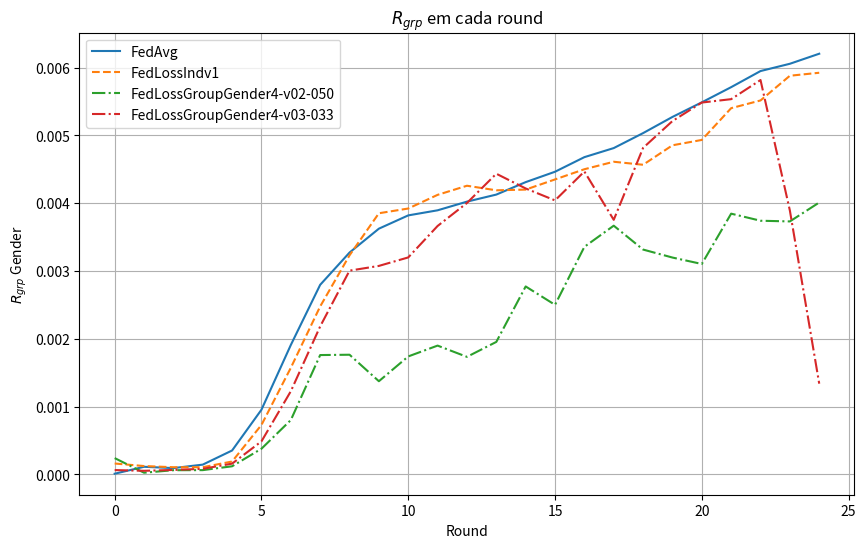

Write Python code to recreate this figure.
import matplotlib.pyplot as plt

data_rgrp_gender_FedAvg = {
    "Round": list(range(0, 25)),
    "RgrpGender": [
        9.397063480712154e-06, 0.00011157218949126447, 9.237918987625983e-05,
        0.00014352278971081062, 0.0003522343985122164, 0.0009535613011653596,
        0.0019080660155489262, 0.002795715597991636, 0.0032714259606517037,
        0.003623772023767946, 0.0038196499454164674, 0.003894675006253828,
        0.004022432153619671, 0.0041265755501611896, 0.004310232896247013,
        0.004463462327632563, 0.004678649806906887, 0.004812439461045543,
        0.005033356209199691, 0.005271751011226215, 0.005487030656152258,
        0.005711045445990997, 0.00594851243309673, 0.006055974434200194,
        0.006204165879392306
    ]
}

# # Experimento 1
# data_rgrp_gender_FedCustom_LossIndv_1 = {
#     "Round": list(range(0, 25)),
#     "RgrpGender": [
#         9.379715163030382e-06, 4.80735097218402e-05, 4.722096979865945e-05,
#         7.435464102556095e-05, 0.00021966063227566124, 0.0008924789434912164,
#         0.0018649135488270341, 0.0022660411038324, 0.0028732753732115123,
#         0.0032385711138256676, 0.0034319377178354256, 0.0036528537066311314,
#         0.003611003477846913, 0.003498409091087321, 0.0035325778445956897,
#         0.0037574635505543234, 0.004058287894685731, 0.003934752448776122,
#         0.003878967567181804, 0.003841218346301913, 0.004184753338860744,
#         0.004428878017536386, 0.004490553184333916, 0.004824125743883935,
#         0.004715836581076021
#     ]
# }

# Experimento 2
data_rgrp_gender_FedCustom_LossIndv_1 = {
    "Round": list(range(0, 25)),
    "RgrpGender": [
        0.00016015674896542085, 0.00012263839561017624, 0.00010529540603191007,
        0.0001052042521561723, 0.00018970525134196902, 0.0007288740651781086,
        0.001571439000092188, 0.0024768152288928806, 0.0032309027906503064,
        0.0038511845444832737, 0.003920962058145772, 0.004122534601099043,
        0.0042568344895884715, 0.004189703859674789, 0.004200090405843557,
        0.004350097068436293, 0.004500273389285503, 0.004610796228511668,
        0.004566356484291754, 0.0048536409288234125, 0.004932506599383982,
        0.005401031036894816, 0.005514776233964558, 0.005879408737278133,
        0.005923453769964269
    ]
}

data_rgrp_gender_FedCustom_LossIndv_2 = {
    "Round": list(range(0, 25)),
    "RgrpGender": [
        1.3463520817778893e-05, 0.00011022191197496645, 7.594265013358992e-05,
        7.966716246203773e-06, 0.0006442961204932489, 2.5913914470104025e-05,
        0.0001282566438771181, 0.00036359564712037506, 0.00011550869897756901,
        0.0003118515337148011, 0.00018671604957587302, 0.0002865199364195725,
        0.00034024958197060955, 0.0004093678988351087, 0.00041195978871306176,
        0.00041296570184242034, 0.00048227366519183187, 0.0004852118454887416,
        0.0003091085481241544, 0.0003141399617100963, 0.00043257073373537786,
        0.0005024952517113931, 0.0005427002046568075, 0.0006100575247928522,
        0.0002045510228738103
    ]
}

data_rgrp_gender_FedCustom_LossIndv_3_v01 = {
    "Round": list(range(0, 25)),
    "RgrpGender": [
        1.3463520817778893e-05, 0.00011022191197496645, 7.594265013358992e-05, 7.966716246203773e-06,
        0.0006442961204932489, 2.5913914470104025e-05, 0.0001282566438771181, 0.00036359564712037506,
        0.00011550869897756901, 0.0003118515337148011, 0.00018671604957587302, 0.0002865199364195725,
        0.00034024958197060955, 0.0004093678988351087, 0.00041195978871306176, 0.00041296570184242034,
        0.00048227366519183187, 0.0004852118454887416, 0.0003091085481241544, 0.0003141399617100963,
        0.00043257073373537786, 0.0005024952517113931, 0.0005427002046568075, 0.0006100575247928522,
        0.0002045510228738103
    ]
}

# Dados da primeira execução da estratégia de agregação
# data_rgrp_gender_FedCustom_LossIndv_3_v02 = {
#     "Round": list(range(0, 25)),
#     "RgrpGender": [
#         1.4495968788057322e-05, 0.0012240344616878279, 0.0012240346537267172, 0.001224722481661101,
#         8.705525024015226e-05, 0.00019757389692117127, 0.0002002000962974552, 0.00019482032021763616,
#         0.00020151309733364354, 0.00020404716350424566, 0.00019712698127326498, 0.00019827976487336228,
#         0.00020028732356923456, 0.00019604528335681907, 0.00020142479145022056, 0.00019739581767819322,
#         0.00020076206704182787, 0.00020249338764586667, 0.00020372943143954047, 0.00020224546454137914,
#         0.00019647344293604842, 0.0002012461409163892, 0.0001996947319827949, 0.000199902423885434,
#         0.00020008988556174988
#     ]
# }

data_rgrp_gender_FedCustom_LossIndv_3_v02 = {
    "Round": list(range(0, 25)),
    "RgrpGender": [
        3.204675975726159e-05, 0.0001231234903298805, 0.00011712710196327409, 0.00020209924046252608,
        0.00020018626345095838, 0.00019807622731092843, 0.00019837570588165032, 0.00019791598668993338,
        0.00019915374018362515, 0.00019903912751174588, 0.00019989738938056025, 0.0001980908838189361,
        0.00019967090227763498, 0.00020105061235286916, 0.00020403823830170975, 0.00020076920675153484,
        0.00020012856699568518, 0.00020091278945299143, 0.00020380836167167466, 0.00020144262272033932,
        0.00019964517538753742, 0.0002011078698934689, 0.0001978250707095392, 0.00019859729145533356,
        0.00020182737901475856
    ]
}

data_rgrp_gender_FedCustom_LossGroup_Activity_1_Gender = {
    "Round": list(range(0, 25)),
    "RgrpGender": [
        3.499081143629114e-05, 7.64462356871916e-05, 7.319319122875739e-05,
        0.00010837583701996178, 0.00024103713098984263, 0.0006801298246814043,
        0.0015544718010426176, 0.0024521016360026814, 0.003129902948899054,
        0.0035489082086968236, 0.003862506434067769, 0.004106648647544295,
        0.004251554682922586, 0.00438016995678121, 0.004663154528414641,
        0.004782932777972674, 0.004934993997876568, 0.0050965086459125435,
        0.0052722370169688, 0.005461725343411432, 0.005738126904370809,
        0.00594745836190708, 0.0062399601480207295, 0.00638136369943176,
        0.006744987130541782
    ]
}

data_rgrp_gender_FedCustom_LossGroup_Activity_2_Gender = {
    "Round": list(range(0, 25)),
    "RgrpGender": [
        1.3194003420070614e-05, 0.00032982243819023205, 0.00015139685988646158,
        0.0002373989434448257, 0.000718285796019082, 0.0010324761110816214,
        0.0017541052081246383, 0.00326829636135149, 0.003307828906501409,
        0.0034192559967053697, 0.00479741372916135, 0.004418167022851537,
        0.00486829257129504, 0.004361686558006035, 0.00505203803493255,
        0.0046806454679055205, 0.004993862535100514, 0.005521067959767523,
        0.005255100710023051, 0.0054139011494623735, 0.004640100560207135,
        0.004686334050432073, 0.00633692036703006, 0.004276382139059631,
        0.0048715180418665805
    ]
}

data_rgrp_gender_FedCustom_LossGroup_Gender_2 = {
    "Round": list(range(0, 25)),
    "RgrpGender": [
        2.8333164305582364e-06, 0.00015461038375158526, 6.538443412652554e-05,
        0.00017899031658526432, 0.0002504154026334911, 0.0007743834077486564,
        0.00181515368887655, 0.0012063892054220895, 0.002782993688647571,
        0.0034995086007265485, 0.0028798615455707093, 0.0036267715974681045,
        0.004118598067058875, 0.006081261691803056, 0.004012344047404796,
        0.0038228170221351497, 0.003958069961581865, 0.0055127682759984155,
        0.009314166768203212, 0.00633852721572083, 0.0066392033611570155,
        0.006227229852705402, 0.005719442772633826, 0.00824544427771072,
        0.007334661843584402
    ]
}

data_rgrp_gender_FedCustom_LossGroup_Gender_4_v03_033 = {
    "Round": list(range(0, 25)),
    "RgrpGender": [
        6.334902162624899e-05,
        5.247838111089894e-05,
        6.529201237378078e-05,
        8.145662840998914e-05,
        0.00015822272929050325,
        0.00048667048356698564,
        0.0012259024075527555,
        0.002182257773935542,
        0.003004667664402287,
        0.003074553155117667,
        0.003199638066706126,
        0.0036635837040710864,
        0.004002597414835245,
        0.004434057489483067,
        0.004216950431417229,
        0.0040407396918115245,
        0.004467023178128381,
        0.003754098930946167,
        0.004815106859711086,
        0.00521094831270575,
        0.005484020350535555,
        0.005533938198706851,
        0.005816045959610528,
        0.0038913512233541563,
        0.0013375773193238399
    ]
}

data_rgrp_gender_FedCustom_LossGroup_Gender_4_v02_050 = {
    "Round": list(range(0, 25)),
    "RgrpGender": [
        0.00023991561380508857,
        2.4408985669163125e-05,
        6.13660119495563e-05,
        6.238579884864775e-05,
        0.00011919536264199487,
        0.0003781738432170806,
        0.0008008482535988826,
        0.0017596340723217288,
        0.0017644629207971203,
        0.0013736569735970045,
        0.0017393917426028471,
        0.0018990820781605339,
        0.001733142317671646,
        0.001953577584711541,
        0.00277160248653472,
        0.002500406504337703,
        0.003355676771701074,
        0.0036677803585813303,
        0.0033156722025824217,
        0.0031979048514129233,
        0.003102998615238614,
        0.003845123815177082,
        0.003740814770708152,
        0.003730582533847217,
        0.0040098718204447485
    ]
}




# data_rgrp_gender_FedCustom_LossFair = {
#     "Round": list(range(0, 25)),
#     "RgrpGender": [
#         0.000835096173116096, 0.0030624131393497977, 0.0016343178577406137,
#         0.0007209660525369292, 0.003315641652043391, 0.0004187977550633582,
#         0.0012725994070550174, 0.00168220529173213, 0.0021823168513101484,
#         0.0018631892099379172, 0.0018592637018913982, 0.0032139160557868316,
#         0.0008935899977213818, 0.004244020607847256, 0.0028393294482086345,
#         0.0002610357592498593, 0.0008907169343333158, 0.0022111253514237907,
#         0.0017603429998978772, 0.002300231549873148, 0.00031350187830613127,
#         0.001649316377495208, 0.00275393231611881, 0.003712423292898427,
#         0.0008809128212102759
#     ]
# }

# data_rgrp_gender_NFS = {
#     "Round": list(range(0, 25)),
#     "RgrpGender": [
#         0.002684095258634107, 0.004795114232759991, 0.003897362160338807, 0.007240093260979845,
#         0.006442765326697715, 0.0030090983940398107, 0.005393569996376336, 0.00478454553808267,
#         0.0035405614321259078, 0.003835203691358041, 0.003972270133525453, 0.0028659394887925143,
#         0.003910683953436588, 0.005117065393292479, 0.005064342715151317, 0.0042314868942343875,
#         0.0035570627347102364, 0.004251548129546543, 0.003957326080562892, 0.0038648112193995603,
#         0.002610304184030469, 0.005270577909576967, 0.002176200543314367, 0.002176200543314367,
#         0.002176200543314367
#     ]
# }

data_rgrp_gender_NFS = {
    "Round": list(range(0, 25)),
    "RgrpGender": [
        0.00307448083704213, 
        0.005632838746977627, 
        0.004777460935857735, 
        0.0046536067700446646, 
        0.004838635836064367, 
        0.0038859706590877747, 
        0.004505687728774456, 
        0.004536920075253002, 
        0.004356408810118062, 
        0.0035654547733577234, 
        0.005221857596116846, 
        0.004515090559935009, 
        0.005292685356742068, 
        0.00463853717264073, 
        0.0045482803489699936, 
        0.00557217810383193, 
        0.004146451314565707, 
        0.004430707371793814, 
        0.005134066767121807, 
        0.005400678753145871, 
        0.007527601802776936, 
        0.005857839004419756, 
        0.005862395805490708, 
        0.00614546228218564, 
        0.005745622018799903
    ]
}


# Plotando os dados
plt.figure(figsize=(10, 6))

plt.plot(data_rgrp_gender_FedAvg["Round"], data_rgrp_gender_FedAvg["RgrpGender"], label="FedAvg", linestyle='-')
plt.plot(data_rgrp_gender_FedCustom_LossIndv_1["Round"], data_rgrp_gender_FedCustom_LossIndv_1["RgrpGender"], label="FedLossIndv1", linestyle='--')
# plt.plot(data_rgrp_gender_FedCustom_LossIndv_2["Round"], data_rgrp_gender_FedCustom_LossIndv_2["RgrpGender"], label="FedLossIndv2", linestyle='--')
# plt.plot(data_rgrp_gender_FedCustom_LossIndv_3_v01["Round"], data_rgrp_gender_FedCustom_LossIndv_3_v01["RgrpGender"], label="FedLossIndv3-v01", linestyle='--')
# plt.plot(data_rgrp_gender_FedCustom_LossIndv_3_v02["Round"], data_rgrp_gender_FedCustom_LossIndv_3_v02["RgrpGender"], label="FedLossIndv3-v02", linestyle='--')
# plt.plot(data_rgrp_gender_FedCustom_LossGroup_Activity_1_Gender["Round"], data_rgrp_gender_FedCustom_LossGroup_Activity_1_Gender["RgrpGender"], label="FedLossGroupActivity-Gender1", linestyle='-.')
# plt.plot(data_rgrp_gender_FedCustom_LossGroup_Activity_2_Gender["Round"], data_rgrp_gender_FedCustom_LossGroup_Activity_2_Gender["RgrpGender"], label="FedLossGroupActivity-Gender2", linestyle='-.')
# plt.plot(data_rgrp_gender_FedCustom_LossGroup_Gender_2["Round"], data_rgrp_gender_FedCustom_LossGroup_Gender_2["RgrpGender"], label="FedLossGroupGender2", linestyle='-.')
plt.plot(data_rgrp_gender_FedCustom_LossGroup_Gender_4_v02_050["Round"], data_rgrp_gender_FedCustom_LossGroup_Gender_4_v02_050["RgrpGender"], label="FedLossGroupGender4-v02-050", linestyle='-.')
plt.plot(data_rgrp_gender_FedCustom_LossGroup_Gender_4_v03_033["Round"], data_rgrp_gender_FedCustom_LossGroup_Gender_4_v03_033["RgrpGender"], label="FedLossGroupGender4-v03-033", linestyle='-.')
# plt.plot(data_rgrp_gender_FedCustom_LossFair["Round"], data_rgrp_gender_FedCustom_LossFair["RgrpGender"], label="FedLossFair", linestyle=':')
# plt.plot(data_rgrp_gender_NFS["Round"], data_rgrp_gender_NFS["RgrpGender"], label="NFS", linestyle='-')

plt.xlabel("Round")
plt.ylabel(r"$R_{grp}$ Gender")
plt.title(r"$R_{grp}$ em cada round")
plt.legend()
plt.grid(True)
plt.show()
